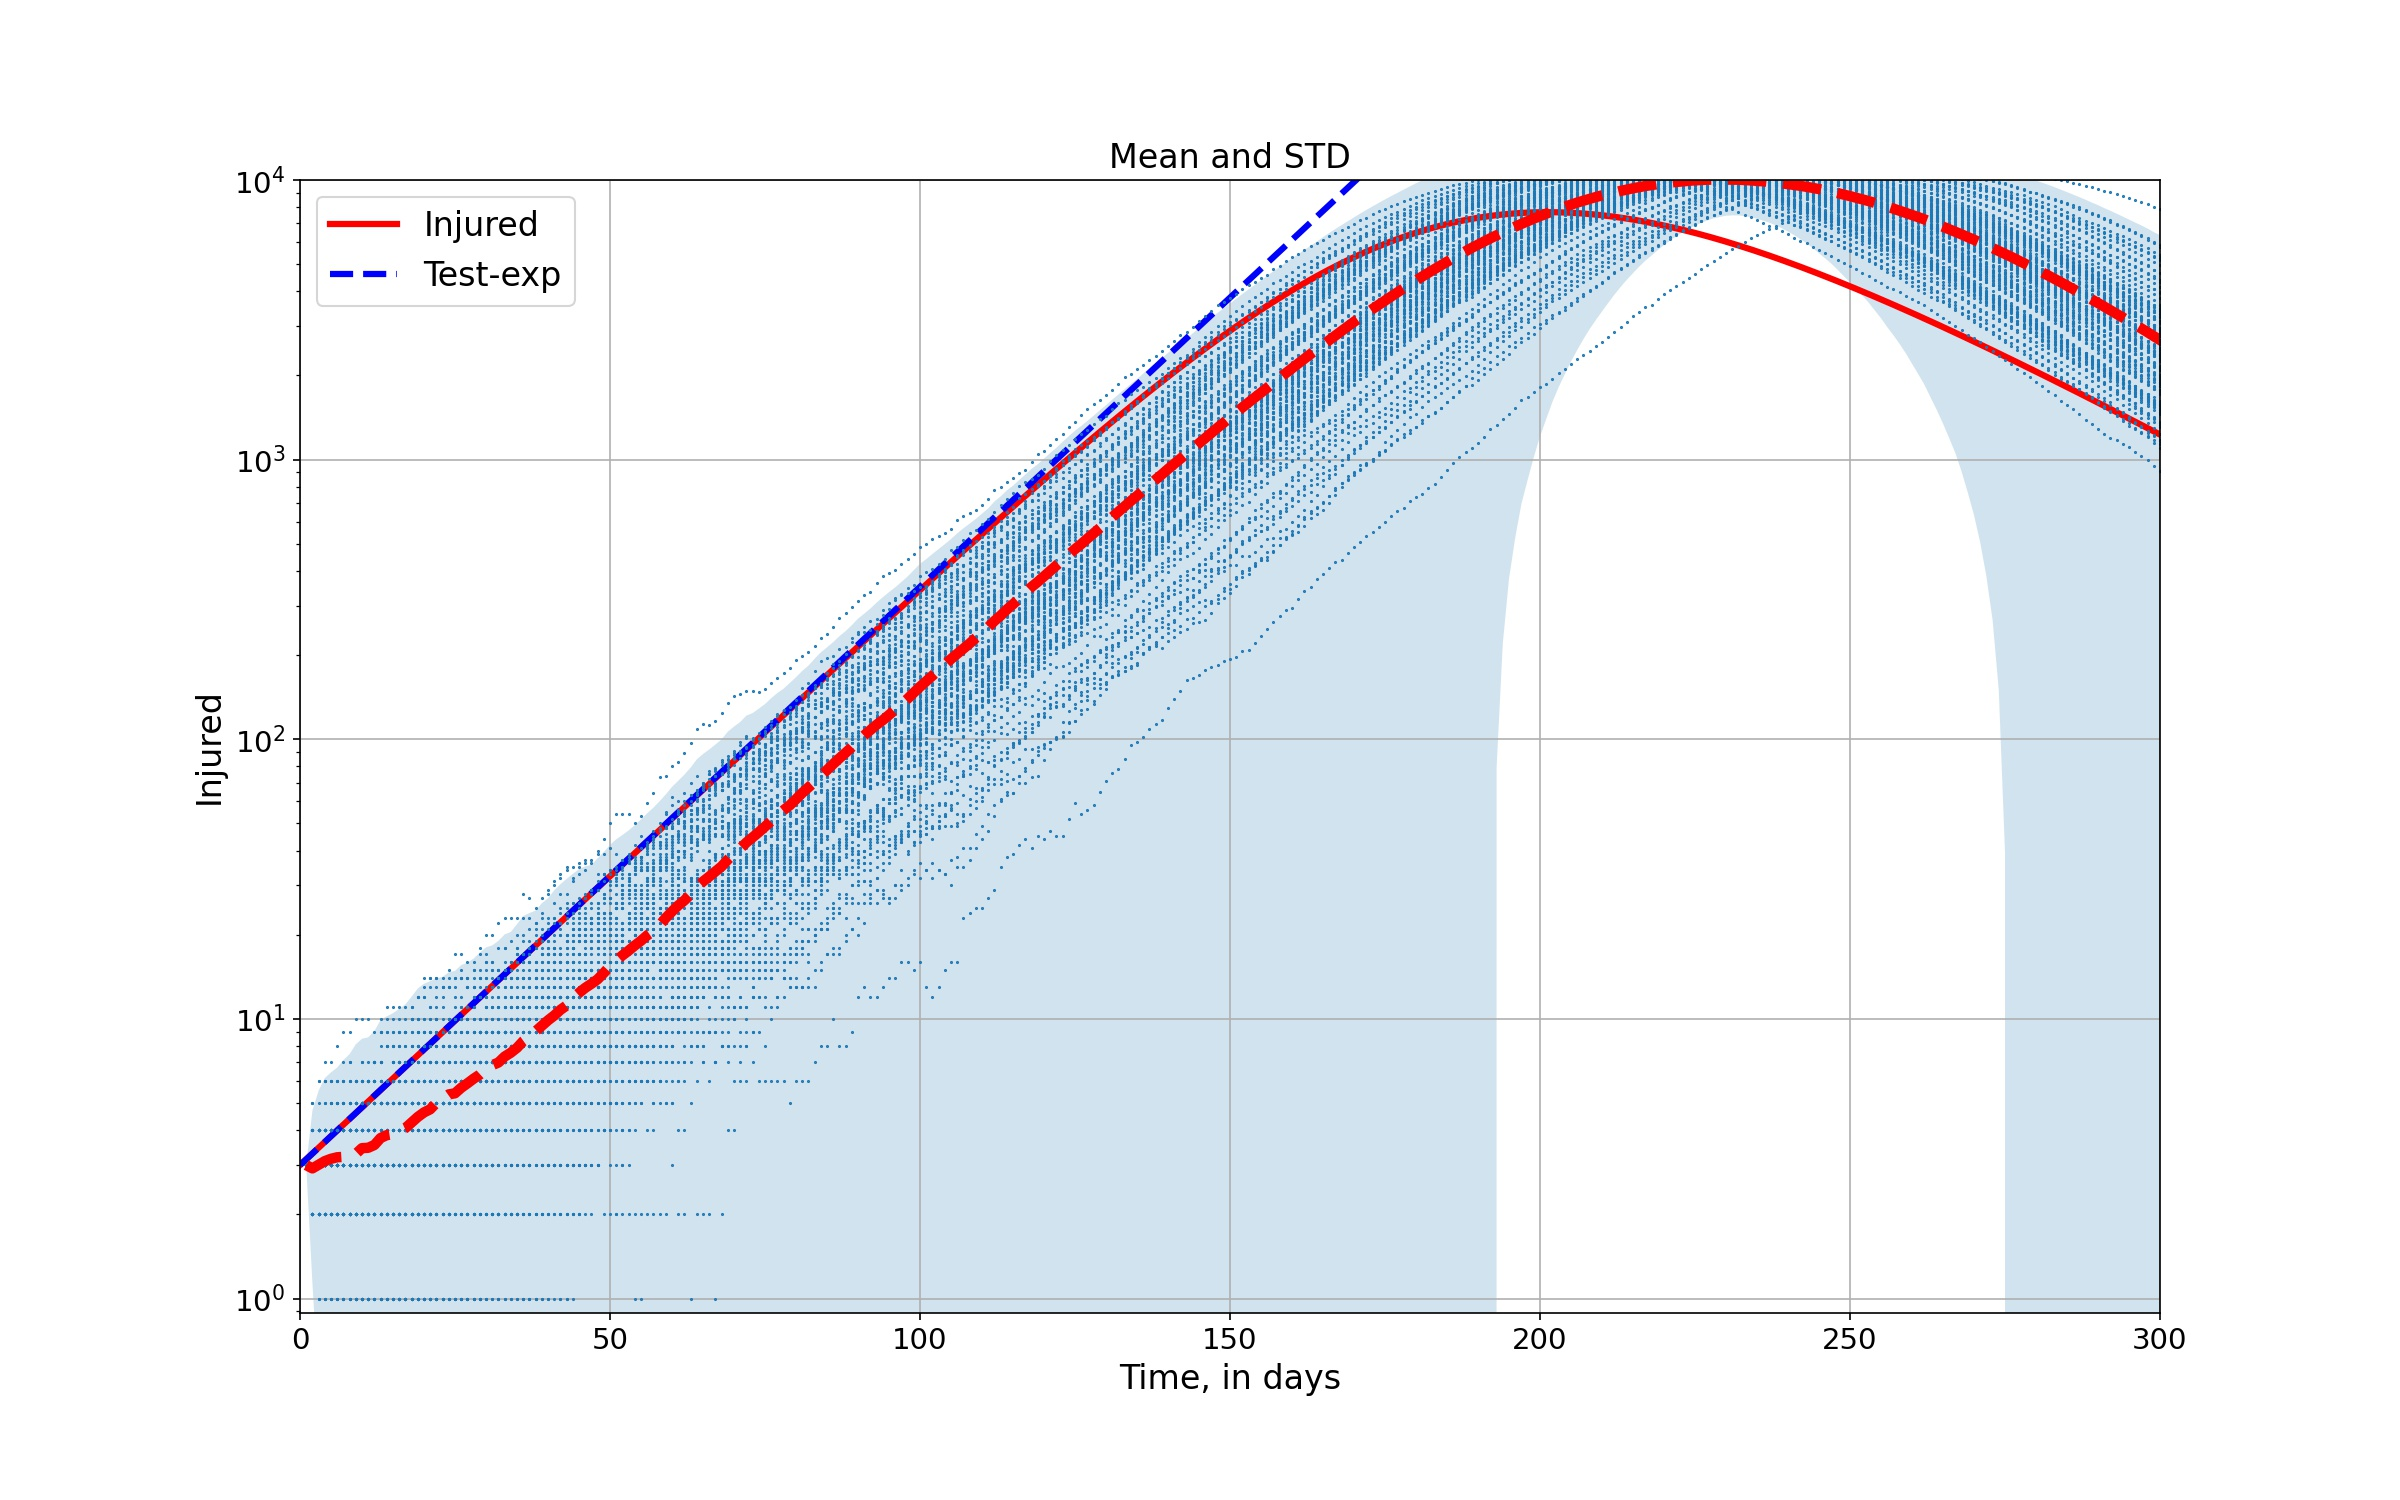

The data file committed next to this chart (first rows):
0; 0; 0; 0; 0; 0; 0; 0; 0; 0; 0; 0; 0; 0; 0; 0; 0; 0; 0; 0; 0; 0; 0; 0
3; 3; 3; 3; 3; 3; 3; 3; 3; 3; 3; 3; 3; 3; 3; 3; 3; 3; 3; 3; 3; 3; 3; 3
2; 2; 4; 2; 3; 4; 2; 2; 4; 3; 3; 3; 3; 2; 3; 3; 3; 3; 3; 3; 3; 3; 3; 3
2; 2; 4; 2; 2; 4; 3; 2; 4; 4; 3; 3; 2; 1; 4; 3; 3; 3; 3; 2; 1; 3; 4; 5
2; 3; 4; 3; 2; 5; 3; 2; 4; 4; 3; 3; 2; 1; 4; 3; 3; 3; 3; 2; 2; 3; 4; 6
2; 3; 3; 3; 2; 5; 3; 2; 4; 4; 4; 3; 3; 1; 3; 3; 4; 3; 4; 2; 2; 3; 5; 6
2; 3; 3; 3; 3; 4; 3; 1; 4; 4; 4; 2; 3; 1; 2; 3; 4; 3; 4; 2; 2; 3; 5; 6
1; 2; 3; 3; 3; 5; 3; 1; 3; 4; 1; 3; 3; 1; 2; 2; 4; 3; 4; 2; 2; 3; 5; 6
2; 2; 4; 3; 3; 4; 3; 1; 2; 4; 1; 4; 3; 0; 2; 2; 4; 3; 4; 1; 2; 3; 6; 6
2; 2; 4; 3; 3; 4; 5; 1; 2; 6; 1; 4; 3; 0; 1; 1; 4; 3; 5; 1; 2; 3; 6; 5
3; 2; 4; 3; 3; 4; 5; 1; 2; 6; 1; 5; 3; 1; 1; 1; 5; 3; 6; 1; 2; 3; 6; 5
3; 2; 4; 3; 3; 5; 5; 0; 2; 6; 1; 5; 3; 1; 0; 1; 6; 3; 5; 2; 3; 3; 4; 5
3; 3; 4; 4; 3; 7; 5; 0; 2; 7; 1; 6; 3; 1; 0; 1; 6; 3; 5; 2; 3; 3; 4; 5
3; 3; 3; 4; 3; 7; 5; 0; 2; 7; 1; 5; 3; 1; 0; 3; 6; 3; 5; 2; 3; 3; 4; 5
3; 4; 3; 3; 3; 6; 5; 0; 3; 8; 1; 5; 3; 2; 1; 2; 4; 4; 5; 2; 2; 2; 5; 5
3; 3; 2; 3; 3; 7; 4; 1; 3; 8; 1; 5; 3; 2; 2; 2; 5; 3; 4; 2; 2; 2; 4; 5
2; 4; 2; 2; 3; 8; 4; 1; 4; 8; 1; 5; 3; 1; 2; 2; 6; 3; 4; 2; 3; 3; 4; 5
2; 4; 2; 2; 3; 7; 5; 1; 4; 9; 1; 5; 3; 1; 2; 2; 6; 3; 6; 2; 3; 3; 3; 5
2; 5; 2; 2; 3; 8; 5; 1; 5; 10; 1; 5; 2; 1; 2; 2; 6; 3; 7; 2; 3; 3; 3; 5
2; 5; 2; 2; 3; 8; 5; 2; 6; 10; 1; 6; 2; 0; 3; 2; 6; 3; 5; 2; 3; 3; 4; 5
2; 5; 2; 2; 3; 9; 6; 2; 7; 10; 1; 5; 3; 1; 3; 2; 7; 3; 6; 2; 3; 3; 5; 5
2; 6; 2; 2; 3; 8; 6; 2; 7; 10; 1; 4; 4; 1; 3; 3; 7; 3; 6; 2; 3; 3; 6; 5
2; 6; 2; 2; 3; 8; 6; 4; 7; 10; 1; 4; 4; 1; 3; 3; 6; 3; 7; 3; 3; 5; 6; 5
2; 6; 2; 2; 4; 7; 7; 4; 8; 9; 1; 4; 4; 2; 2; 3; 6; 5; 7; 4; 3; 5; 7; 5
2; 6; 2; 2; 4; 10; 7; 3; 8; 10; 1; 5; 5; 2; 3; 3; 6; 6; 8; 3; 3; 6; 7; 4
3; 6; 2; 1; 4; 9; 8; 3; 9; 6; 1; 6; 5; 2; 3; 4; 5; 6; 8; 3; 3; 6; 6; 4
2; 6; 2; 1; 4; 8; 8; 4; 11; 6; 1; 6; 6; 3; 3; 4; 6; 6; 7; 3; 4; 7; 5; 4
2; 7; 3; 1; 5; 7; 8; 5; 11; 6; 1; 6; 5; 2; 2; 4; 6; 5; 8; 2; 4; 7; 5; 4
2; 6; 4; 1; 5; 7; 8; 5; 12; 5; 1; 6; 5; 2; 2; 4; 6; 5; 9; 2; 3; 7; 5; 5
2; 7; 4; 1; 4; 8; 9; 5; 12; 4; 1; 7; 6; 2; 2; 4; 6; 6; 9; 2; 3; 7; 5; 4
2; 6; 4; 2; 4; 9; 8; 6; 12; 4; 1; 7; 6; 2; 3; 4; 7; 6; 11; 2; 4; 6; 5; 5
2; 7; 4; 2; 4; 9; 9; 5; 13; 6; 2; 8; 6; 2; 3; 4; 8; 6; 12; 3; 3; 6; 5; 6
3; 7; 4; 2; 4; 10; 9; 6; 14; 5; 2; 8; 5; 1; 4; 4; 9; 6; 11; 6; 3; 6; 5; 6
3; 6; 4; 2; 5; 15; 9; 5; 14; 5; 2; 9; 5; 2; 4; 4; 9; 6; 11; 8; 4; 5; 5; 8
3; 7; 4; 2; 4; 15; 10; 5; 15; 4; 2; 10; 4; 2; 4; 4; 9; 6; 11; 9; 4; 6; 5; 8
2; 8; 4; 2; 5; 15; 10; 6; 16; 6; 2; 10; 3; 2; 4; 5; 9; 7; 11; 10; 4; 5; 5; 10
2; 8; 4; 2; 5; 14; 11; 7; 16; 6; 1; 9; 3; 3; 3; 5; 10; 7; 11; 10; 4; 6; 5; 11
2; 9; 4; 3; 6; 16; 12; 6; 15; 5; 1; 11; 3; 4; 3; 5; 11; 6; 11; 10; 4; 7; 5; 10
2; 9; 4; 4; 7; 18; 12; 6; 13; 6; 1; 12; 4; 4; 3; 5; 12; 7; 13; 10; 6; 7; 5; 11
3; 8; 4; 4; 7; 19; 13; 7; 14; 7; 1; 11; 4; 5; 3; 4; 11; 7; 12; 10; 6; 7; 5; 11
3; 12; 4; 4; 8; 17; 12; 7; 14; 9; 1; 11; 5; 6; 3; 4; 12; 7; 13; 10; 5; 6; 4; 11
3; 12; 4; 4; 7; 18; 13; 7; 14; 9; 1; 14; 6; 6; 3; 4; 16; 8; 12; 11; 5; 6; 3; 9
3; 12; 6; 5; 7; 21; 13; 7; 11; 10; 1; 17; 6; 7; 3; 5; 15; 7; 14; 10; 4; 5; 3; 6
4; 12; 7; 5; 6; 24; 13; 7; 11; 11; 2; 16; 7; 9; 4; 6; 14; 6; 16; 10; 6; 5; 3; 6
4; 13; 8; 5; 6; 26; 13; 9; 12; 12; 3; 16; 8; 12; 5; 6; 15; 7; 18; 11; 6; 5; 3; 6
4; 13; 8; 7; 8; 27; 13; 13; 14; 12; 2; 21; 9; 12; 5; 7; 15; 7; 17; 11; 8; 6; 4; 7
4; 13; 8; 8; 9; 27; 14; 12; 14; 13; 3; 21; 9; 13; 6; 8; 15; 5; 18; 12; 9; 6; 5; 8
5; 12; 8; 9; 8; 28; 15; 15; 13; 14; 4; 23; 9; 12; 6; 8; 18; 5; 18; 12; 9; 6; 6; 8
5; 15; 8; 8; 9; 29; 18; 15; 13; 13; 3; 21; 8; 11; 8; 6; 17; 6; 21; 14; 9; 6; 6; 7
5; 16; 9; 8; 10; 33; 20; 15; 15; 12; 4; 24; 8; 12; 9; 6; 17; 6; 21; 17; 9; 6; 8; 7
6; 16; 10; 8; 10; 34; 21; 16; 19; 12; 2; 23; 8; 13; 10; 6; 15; 7; 22; 20; 7; 5; 10; 8
7; 17; 10; 8; 16; 35; 20; 16; 18; 13; 2; 26; 9; 12; 9; 6; 16; 7; 28; 20; 8; 5; 10; 8
7; 17; 8; 8; 16; 37; 21; 16; 19; 16; 3; 27; 9; 12; 9; 9; 18; 7; 28; 20; 6; 4; 12; 8
7; 19; 8; 8; 14; 39; 23; 14; 22; 18; 5; 28; 9; 12; 10; 9; 19; 7; 31; 22; 6; 6; 13; 8
6; 20; 8; 8; 14; 42; 23; 13; 21; 19; 7; 30; 9; 11; 13; 8; 20; 7; 30; 22; 6; 6; 13; 8
6; 19; 7; 7; 14; 45; 22; 13; 24; 21; 7; 34; 9; 11; 13; 8; 19; 8; 28; 22; 7; 6; 11; 9
6; 20; 8; 7; 14; 43; 23; 15; 27; 23; 8; 34; 8; 11; 15; 8; 18; 8; 29; 25; 7; 6; 10; 11
7; 18; 10; 6; 14; 44; 22; 16; 30; 24; 10; 35; 9; 9; 17; 8; 20; 8; 36; 24; 7; 7; 11; 11
6; 19; 11; 6; 14; 47; 22; 18; 30; 23; 9; 38; 10; 8; 18; 8; 20; 8; 35; 24; 7; 10; 12; 14
8; 22; 15; 9; 16; 49; 22; 20; 35; 26; 8; 41; 9; 11; 17; 9; 25; 8; 37; 29; 7; 10; 10; 17
8; 23; 16; 10; 15; 48; 24; 25; 33; 26; 8; 43; 10; 11; 19; 10; 27; 10; 42; 32; 8; 12; 11; 17
... 439 more rows
